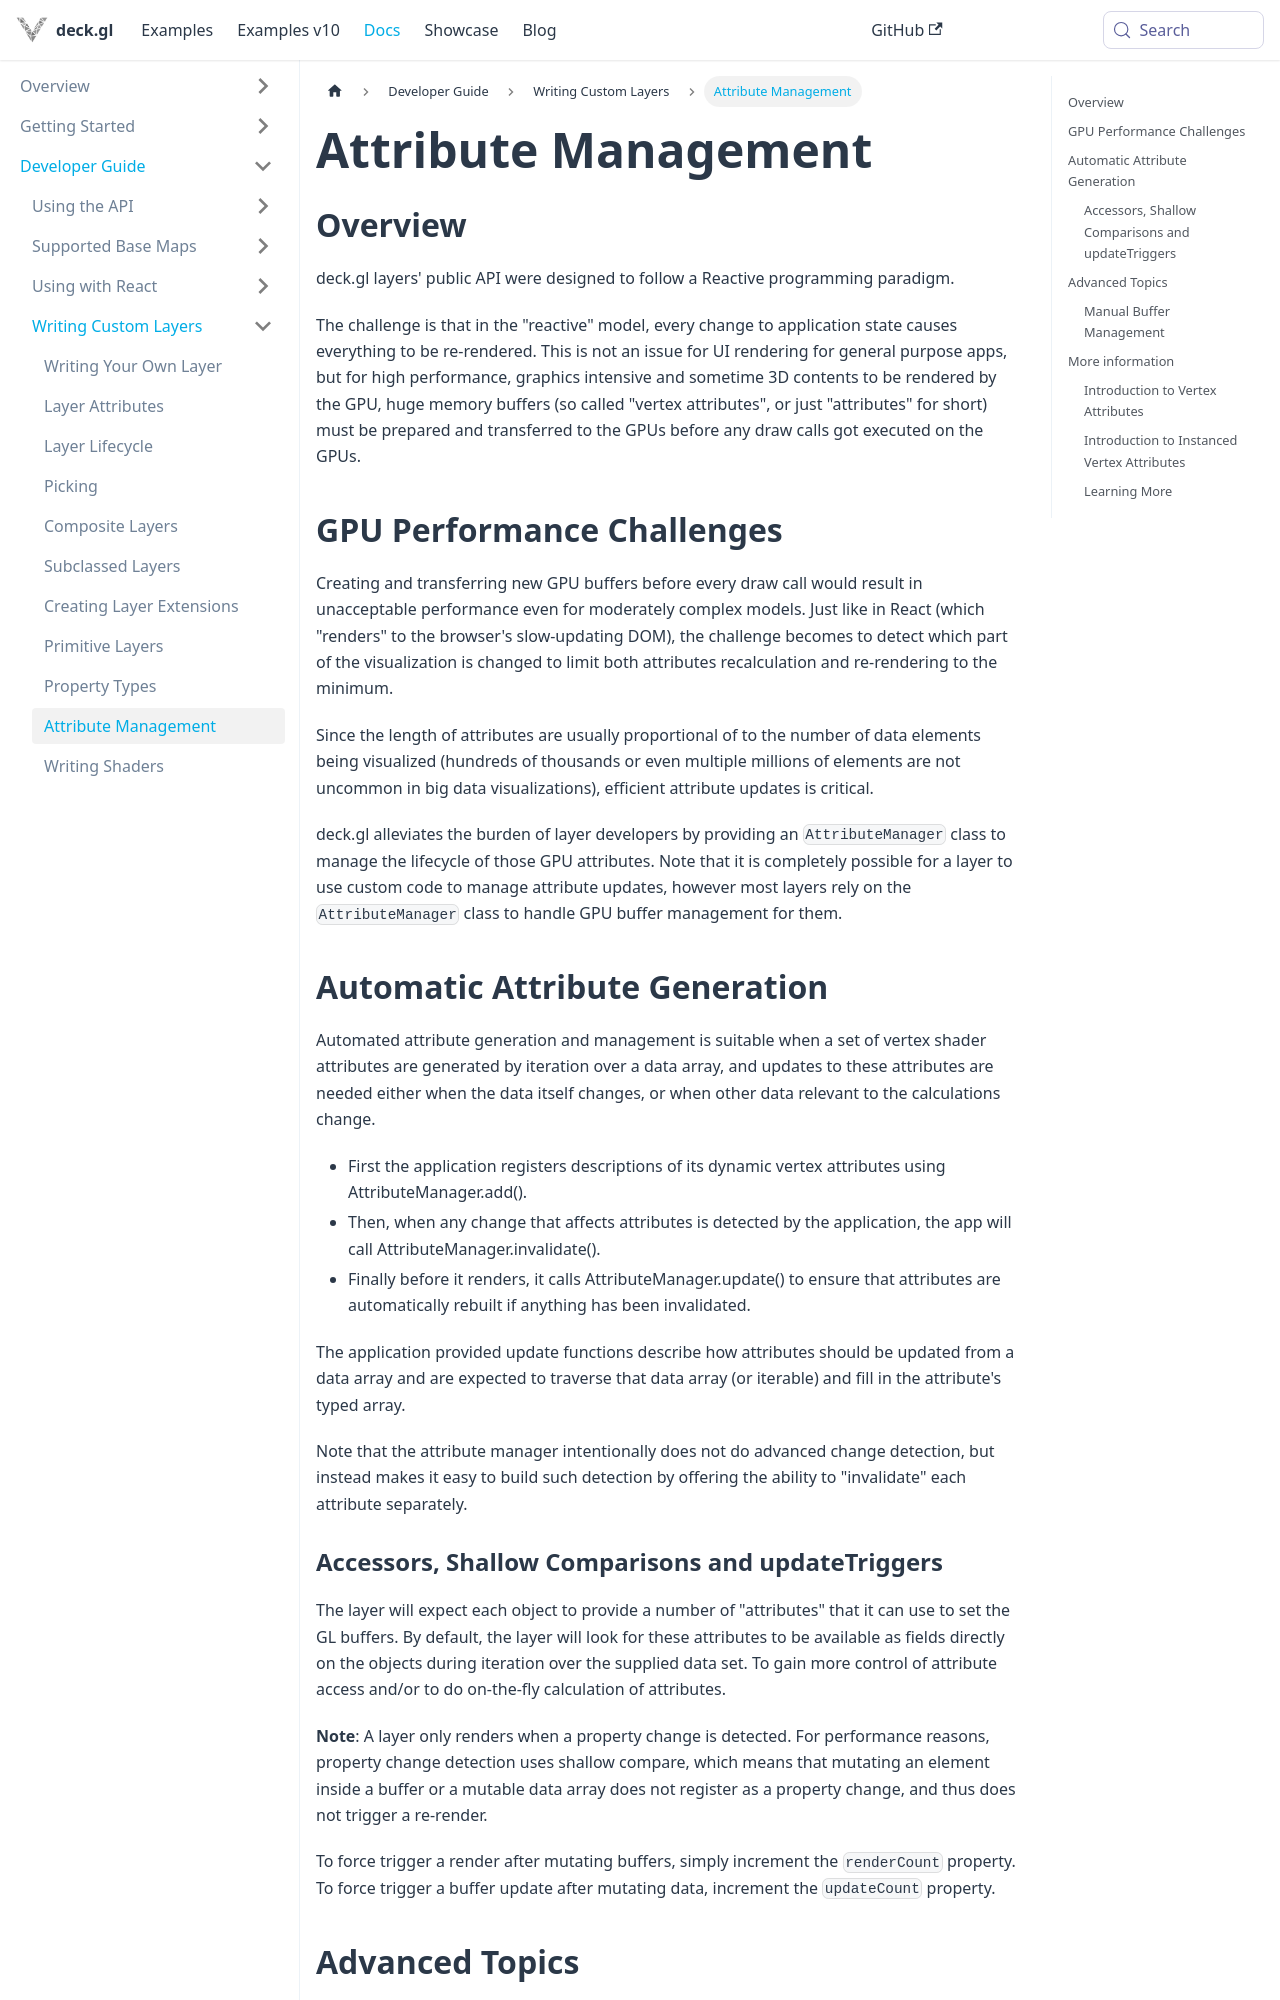

repository: visgl/deck.gl · page: next/docs/developer-guide/custom-layers/attribute-management.html · generator: docusaurus

---
description: "How layers manage GPU attributes: the AttributeManager, accessors, update triggers and instanced attributes."
---

# Attribute Management

## Overview

deck.gl layers' public API were designed to follow a Reactive programming
paradigm.

The challenge is that in the "reactive" model, every change to application state causes everything to be re-rendered. This is not an issue for UI rendering for general purpose apps, but for high performance, graphics intensive and sometime 3D contents to be rendered by the GPU, huge memory buffers (so called "vertex attributes", or just "attributes" for short) must be prepared and transferred to the GPUs before any draw calls got executed on the GPUs.


## GPU Performance Challenges

Creating and transferring new GPU buffers before every draw call would result in unacceptable performance even for moderately complex models. Just like in React (which "renders" to the browser's slow-updating DOM), the challenge becomes to detect which part of the visualization is changed to limit both attributes recalculation and re-rendering to the minimum.

Since the length of attributes are usually proportional of to the number of data elements being visualized (hundreds of thousands or even multiple millions of elements are not uncommon in big data visualizations), efficient attribute updates is critical.

deck.gl alleviates the burden of layer developers by providing an `AttributeManager` class to manage the lifecycle of those GPU attributes. Note that it is completely possible for a layer to use custom code to manage attribute updates, however most layers rely on the `AttributeManager` class to handle GPU buffer management for them.


## Automatic Attribute Generation

Automated attribute generation and management is suitable when a set of vertex shader attributes are generated by iteration over a data array, and updates to these attributes are needed either when the data itself changes, or when other data relevant to the calculations change.

* First the application registers descriptions of its dynamic vertex attributes using AttributeManager.add().
* Then, when any change that affects attributes is detected by the application, the app will call AttributeManager.invalidate().
* Finally before it renders, it calls AttributeManager.update() to ensure that attributes are automatically rebuilt if anything has been invalidated.

The application provided update functions describe how attributes should be updated from a data array and are expected to traverse that data array (or iterable) and fill in the attribute's typed array.

Note that the attribute manager intentionally does not do advanced change detection, but instead makes it easy to build such detection by offering the ability to "invalidate" each attribute separately.
